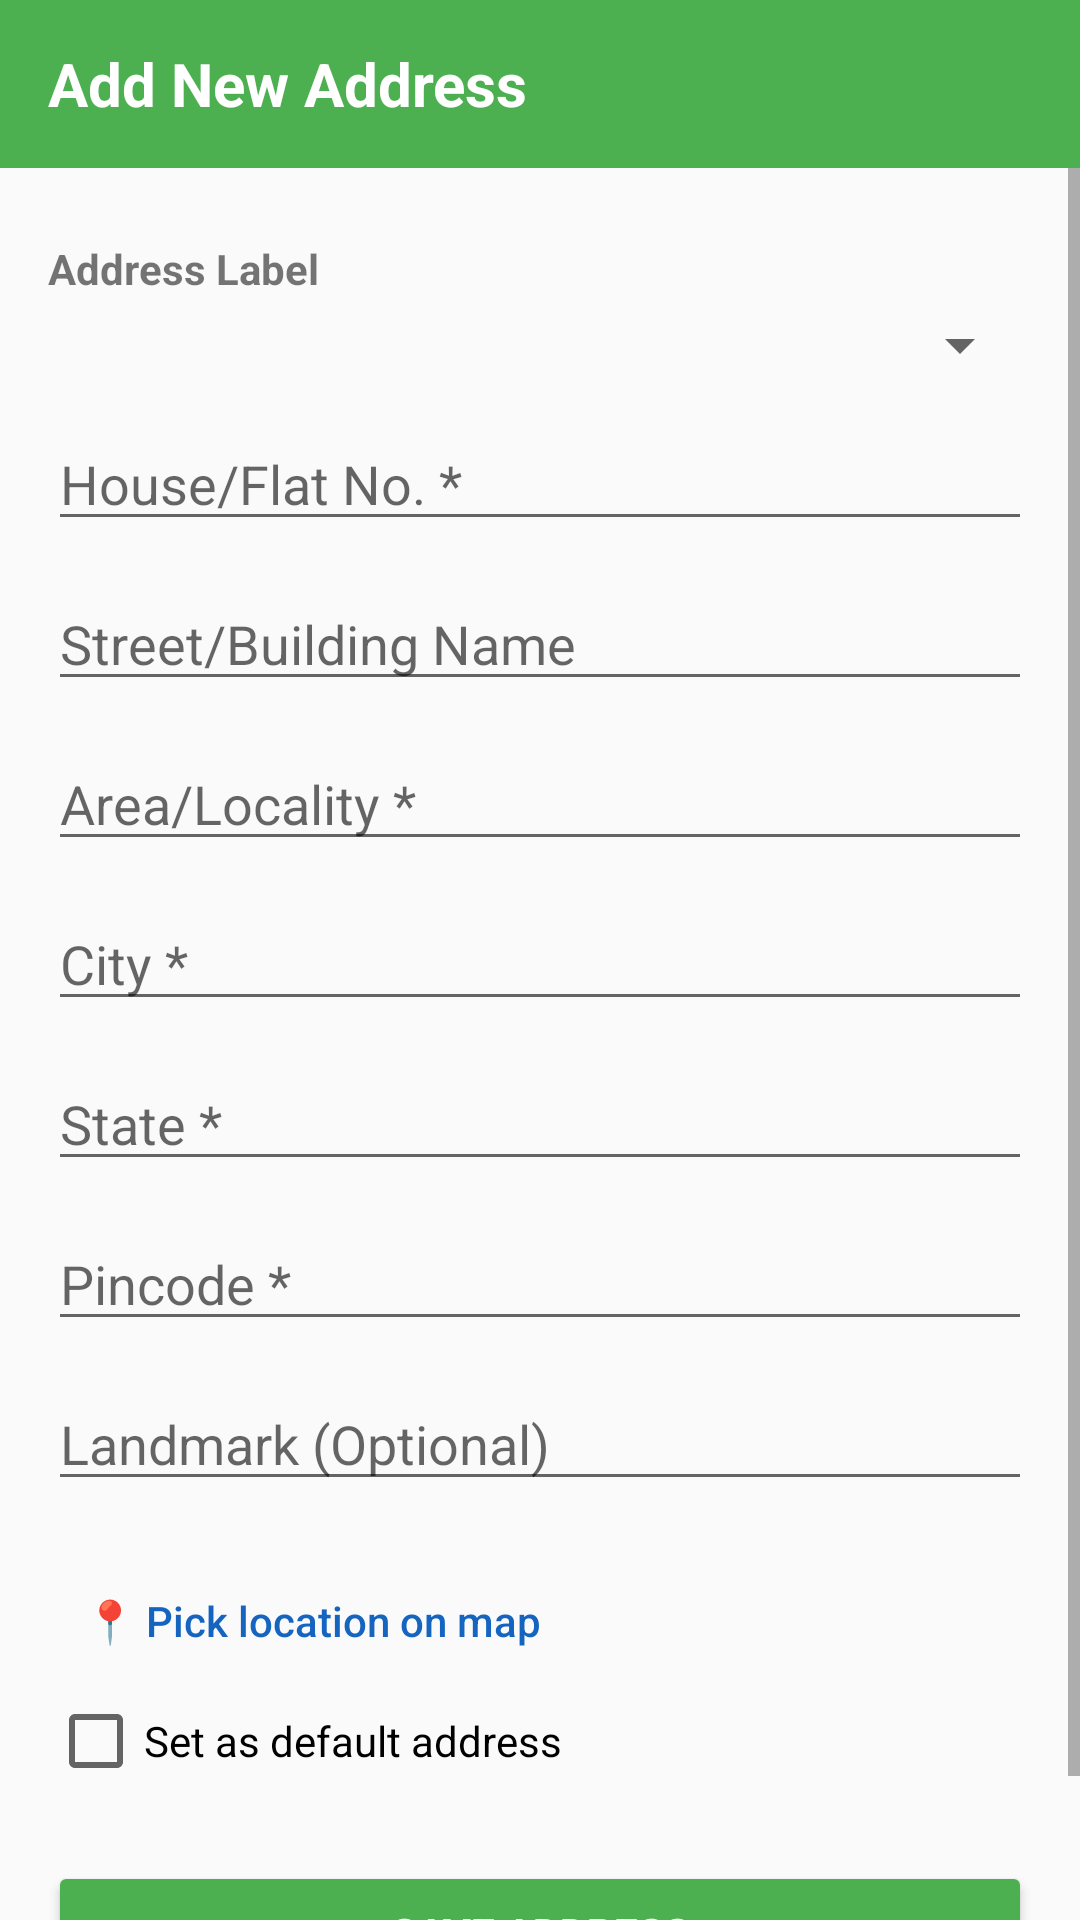

Reconstruct the res/layout file that produces this screen, plus the resources it refers to.
<!-- AndroidManifest.xml: application theme Theme.GAP -->
<!-- res/layout/activity_add_address.xml -->
<?xml version="1.0" encoding="utf-8"?>
<LinearLayout xmlns:android="http://schemas.android.com/apk/res/android"
    xmlns:app="http://schemas.android.com/apk/res-auto"
    android:layout_width="match_parent"
    android:layout_height="match_parent"
    android:orientation="vertical">

    <androidx.appcompat.widget.Toolbar
        android:id="@+id/toolbarAddAddress"
        android:layout_width="match_parent"
        android:layout_height="?attr/actionBarSize"
        android:background="#4CAF50"
        app:popupTheme="@style/ThemeOverlay.AppCompat.Light"
        app:theme="@style/ThemeOverlay.AppCompat.Dark.ActionBar">

        <TextView
            android:id="@+id/tvAddAddressTitle"
            android:layout_width="wrap_content"
            android:layout_height="wrap_content"
            android:text="Add New Address"
            android:textColor="#FFFFFF"
            android:textSize="20sp"
            android:textStyle="bold" />
    </androidx.appcompat.widget.Toolbar>

    <ScrollView
        android:layout_width="match_parent"
        android:layout_height="match_parent"
        android:fillViewport="true">

        <LinearLayout
            android:layout_width="match_parent"
            android:layout_height="wrap_content"
            android:orientation="vertical"
            android:paddingStart="@dimen/screen_h_padding"
            android:paddingEnd="@dimen/screen_h_padding"
            android:paddingTop="24dp"
            android:paddingBottom="24dp">

            <TextView
                android:layout_width="wrap_content"
                android:layout_height="wrap_content"
                android:text="Address Label"
                android:textStyle="bold"
                android:layout_marginBottom="4dp"/>

            <Spinner
                android:id="@+id/spinnerLabel"
                android:layout_width="match_parent"
                android:layout_height="wrap_content"
                android:layout_marginBottom="12dp"/>

            <EditText
                android:id="@+id/etHouseNo"
                android:autofillHints="aptNumber"
                android:layout_width="match_parent"
                android:layout_height="wrap_content"
                android:hint="House/Flat No. *"
                android:inputType="text"
                android:layout_marginBottom="12dp"/>

            <EditText
                android:id="@+id/etStreet"
                android:autofillHints="streetAddress"
                android:layout_width="match_parent"
                android:layout_height="wrap_content"
                android:hint="Street/Building Name"
                android:inputType="text"
                android:layout_marginBottom="12dp"/>

            <EditText
                android:id="@+id/etArea"
                android:autofillHints="extendedAddress"
                android:layout_width="match_parent"
                android:layout_height="wrap_content"
                android:hint="Area/Locality *"
                android:inputType="text"
                android:layout_marginBottom="12dp"/>

            <EditText
                android:id="@+id/etCity"
                android:autofillHints="addressLocality"
                android:layout_width="match_parent"
                android:layout_height="wrap_content"
                android:hint="City *"
                android:inputType="text"
                android:layout_marginBottom="12dp"/>

            <EditText
                android:id="@+id/etState"
                android:autofillHints="addressRegion"
                android:layout_width="match_parent"
                android:layout_height="wrap_content"
                android:hint="State *"
                android:inputType="text"
                android:layout_marginBottom="12dp"/>

            <EditText
                android:id="@+id/etPincode"
                android:autofillHints="postalCode"
                android:layout_width="match_parent"
                android:layout_height="wrap_content"
                android:hint="Pincode *"
                android:inputType="number"
                android:maxLength="6"
                android:layout_marginBottom="12dp"/>

            <EditText
                android:id="@+id/etLandmark"
                android:importantForAutofill="no"
                android:layout_width="match_parent"
                android:layout_height="wrap_content"
                android:hint="Landmark (Optional)"
                android:inputType="text"
                android:layout_marginBottom="16dp"/>

            <Button
                android:id="@+id/btnPickOnMap"
                style="?attr/borderlessButtonStyle"
                android:layout_width="match_parent"
                android:layout_height="wrap_content"
                android:gravity="start|center_vertical"
                android:text="📍 Pick location on map"
                android:textAllCaps="false"
                android:textColor="#1565C0" />

            <TextView
                android:id="@+id/tvMapStatus"
                android:layout_width="wrap_content"
                android:layout_height="wrap_content"
                android:layout_marginBottom="8dp"
                android:text="✓ Location pinned on map"
                android:textColor="@color/brand_green_dark"
                android:visibility="gone" />

            <CheckBox
                android:id="@+id/cbDefault"
                android:layout_width="wrap_content"
                android:layout_height="wrap_content"
                android:text="Set as default address"
                android:layout_marginBottom="24dp"/>

            <Button
                android:id="@+id/btnSaveAddress"
                android:layout_width="match_parent"
                android:layout_height="wrap_content"
                android:backgroundTint="#4CAF50"
                android:text="Save Address"
                android:textColor="#FFFFFF"
                android:textStyle="bold"/>

        </LinearLayout>
    </ScrollView>

</LinearLayout>
<!-- resources referenced by this layout -->
<resources>
  <color name="brand_green_dark">#388E3C</color>
  <dimen name="screen_h_padding">16dp</dimen>
  <style name="Theme.GAP" parent="Theme.MaterialComponents.Light.NoActionBar.Bridge">
          <item name="colorPrimary">@color/brand_green</item>
          <item name="colorPrimaryDark">@color/brand_green_dark</item>
          <item name="colorAccent">@color/brand_green</item>
          <item name="colorSecondary">@color/brand_green</item>
      </style>
  <color name="brand_green">#4CAF50</color>
</resources>
